Photos from the image-classification dataset "from_scratch" in the GitHub repository quangduyhcmut/HoG-SVM-Traffic-Sign-Detection. Its 3 classes are: cam dung va do, cam nguoc chieu, cam re.

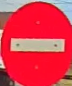
Label: cam nguoc chieu

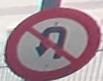
Label: cam re

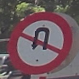
Label: cam re

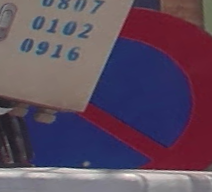
Label: cam dung va do
